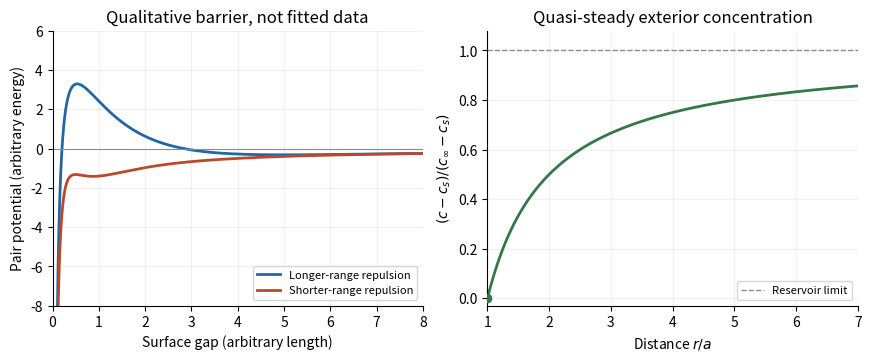

Reproduce this figure in Python. (Note: this script raises an exception after producing the figure.)
"""Original explanatory model; no exam image or experimental points copied.
Tested with Python 3.14, NumPy 2.3.5 and Matplotlib 3.10.7.
Writes its same-basename PNG to the current working directory.
"""
from pathlib import Path
import numpy as np
import matplotlib
matplotlib.use("Agg")
import matplotlib.pyplot as plt
plt.rcParams.update({"font.size": 10, "axes.spines.top": False, "axes.spines.right": False})

x=np.linspace(.055,8,1500)
r=np.linspace(1,7,700)
fig,axes=plt.subplots(1,2,figsize=(8.6,3.5),constrained_layout=True)
for k,color,label in [(1.,"#2466a5","Longer-range repulsion"),(3.,"#ba492c","Shorter-range repulsion")]:
    u=12*np.exp(-k*x)-2/x
    axes[0].plot(x,u,color=color,lw=2,label=label)
axes[0].axhline(0,color=".55",lw=.8)
axes[0].set(xlim=(0,8),ylim=(-8,6),xlabel="Surface gap (arbitrary length)",ylabel="Pair potential (arbitrary energy)",title="Qualitative barrier, not fitted data")
axes[0].legend(fontsize=8,loc="lower right")
axes[1].plot(r,1-1/r,color="#347748",lw=2)
axes[1].axhline(1,color=".55",ls="--",lw=1,label="Reservoir limit")
axes[1].scatter([1],[0],color="#347748",zorder=4)
axes[1].set(xlim=(1,7),ylim=(-.03,1.08),xlabel=r"Distance $r/a$",ylabel=r"$(c-c_s)/(c_\infty-c_s)$",title="Quasi-steady exterior concentration")
axes[1].legend(fontsize=8,loc="lower right")
for ax in axes:ax.grid(alpha=.18)

fig.savefig(Path(__file__).stem + ".png", dpi=150, facecolor="white", bbox_inches="tight")
plt.close(fig)
